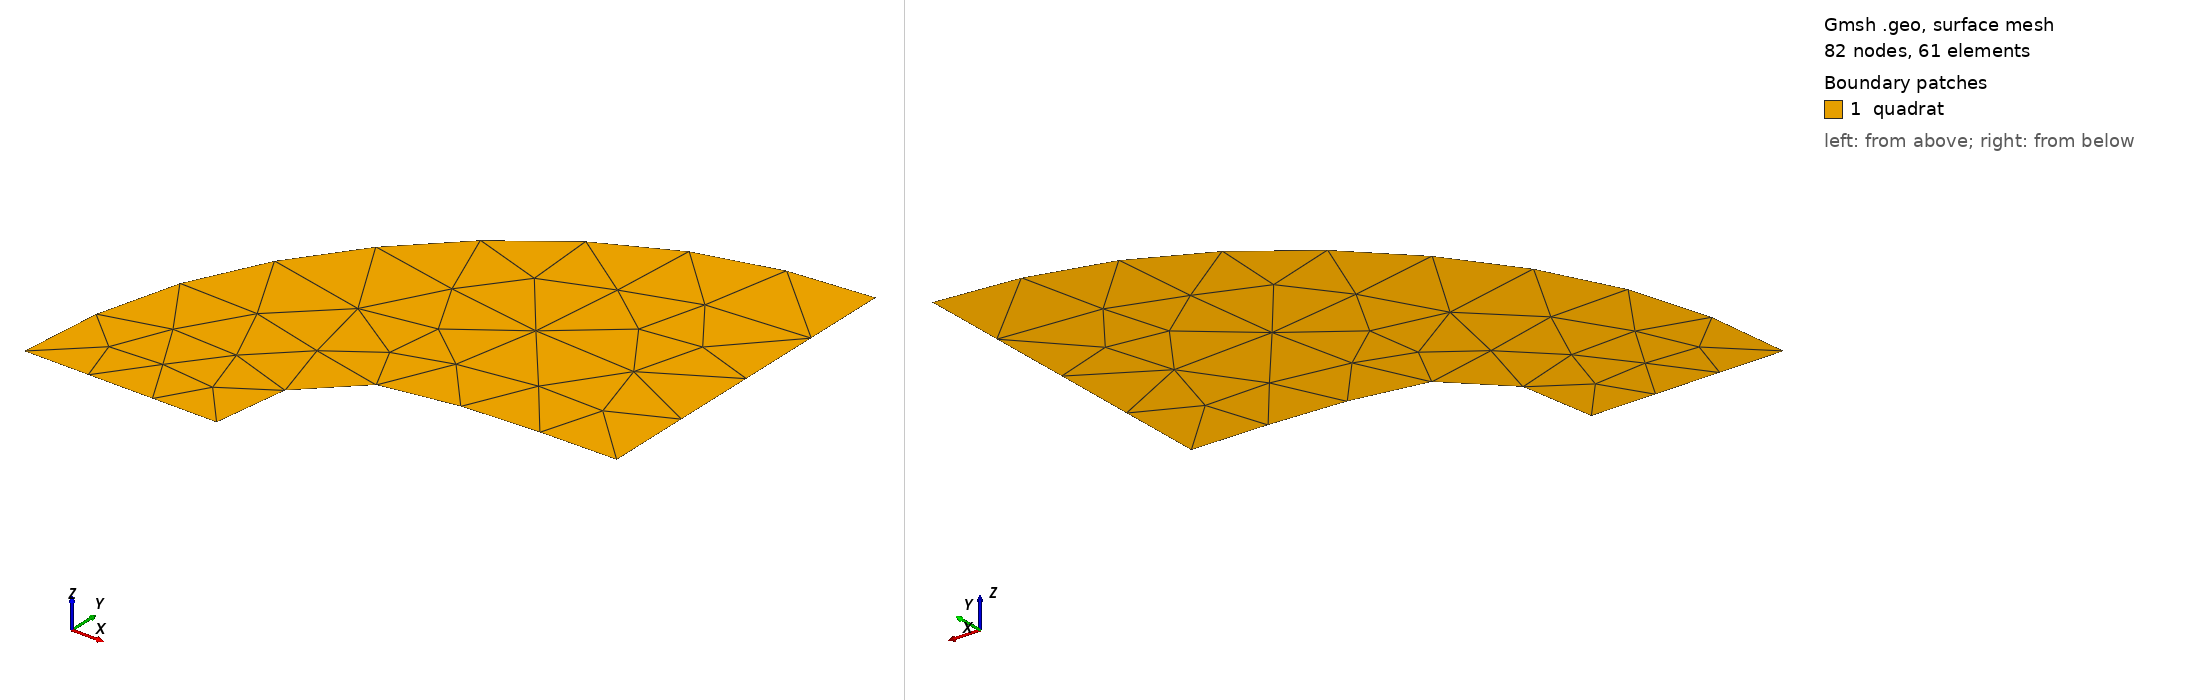

Gmsh geometry script, surface-meshed: 82 nodes, 61 surface elements. Boundary patches (legend numbers): 1 quadrat. Left view from above one corner, right view from below the opposite corner. Legend entries are the model's physical surfaces. The drawing asked Gmsh for element sizes between 1% and 20% of the model's largest extent; the script's own settings can give other sizes.

=== biquadratic.geo (drawn) ===
// This code was created by pygmsh vunknown.
p0 = newp;
Point(p0) = {0.0, 0.0, 0.0, 0.9};
p1 = newp;
Point(p1) = {0.0, 0.2, 0.0, 0.9};
p2 = newp;
Point(p2) = {0.04000000000000001, 0.54, 0.0, 0.9};
p3 = newp;
Point(p3) = {0.12000000000000004, 0.8200000000000001, 0.0, 0.9};
p4 = newp;
Point(p4) = {0.24000000000000005, 1.04, 0.0, 0.9};
p5 = newp;
Point(p5) = {0.4, 1.2000000000000002, 0.0, 0.9};
p6 = newp;
Point(p6) = {0.6, 1.3, 0.0, 0.9};
p7 = newp;
Point(p7) = {0.9200000000000002, 1.38, 0.0, 0.9};
p8 = newp;
Point(p8) = {1.3600000000000003, 1.44, 0.0, 0.9};
p9 = newp;
Point(p9) = {1.9200000000000004, 1.48, 0.0, 0.9};
p10 = newp;
Point(p10) = {2.6, 1.5, 0.0, 0.9};
p11 = newp;
Point(p11) = {3.0, 1.5, 0.0, 0.9};
p12 = newp;
Point(p12) = {3.0, 1.75, 0.0, 0.9};
p13 = newp;
Point(p13) = {3.0000000000000004, 2.22, 0.0, 0.9};
p14 = newp;
Point(p14) = {3.0, 2.66, 0.0, 0.9};
p15 = newp;
Point(p15) = {3.0, 3.0700000000000003, 0.0, 0.9};
p16 = newp;
Point(p16) = {3.0, 3.45, 0.0, 0.9};
p17 = newp;
Point(p17) = {3.0, 3.8, 0.0, 0.9};
p18 = newp;
Point(p18) = {3.0, 4.12, 0.0, 0.9};
p19 = newp;
Point(p19) = {3.0, 4.41, 0.0, 0.9};
p20 = newp;
Point(p20) = {3.0, 4.67, 0.0, 0.9};
p21 = newp;
Point(p21) = {3.0, 4.9, 0.0, 0.9};
p22 = newp;
Point(p22) = {3.0, 5.0, 0.0, 0.9};
p23 = newp;
Point(p23) = {2.6, 5.0, 0.0, 0.9};
p24 = newp;
Point(p24) = {1.8400000000000003, 4.88, 0.0, 0.9};
p25 = newp;
Point(p25) = {1.1200000000000003, 4.640000000000001, 0.0, 0.9};
p26 = newp;
Point(p26) = {0.44000000000000006, 4.28, 0.0, 0.9};
p27 = newp;
Point(p27) = {-0.20000000000000018, 3.8, 0.0, 0.9};
p28 = newp;
Point(p28) = {-0.8, 3.1999999999999993, 0.0, 0.9};
p29 = newp;
Point(p29) = {-1.2799999999999998, 2.5599999999999996, 0.0, 0.9};
p30 = newp;
Point(p30) = {-1.6399999999999997, 1.88, 0.0, 0.9};
p31 = newp;
Point(p31) = {-1.88, 1.16, 0.0, 0.9};
p32 = newp;
Point(p32) = {-2.0, 0.4, 0.0, 0.9};
p33 = newp;
Point(p33) = {-2.0, 0.0, 0.0, 0.9};
p34 = newp;
Point(p34) = {-1.9000000000000001, 0.0, 0.0, 0.9};
p35 = newp;
Point(p35) = {-1.7000000000000004, 0.0, 0.0, 0.9};
p36 = newp;
Point(p36) = {-1.5000000000000004, 0.0, 0.0, 0.9};
p37 = newp;
Point(p37) = {-1.3000000000000003, 0.0, 0.0, 0.9};
p38 = newp;
Point(p38) = {-1.1, 0.0, 0.0, 0.9};
p39 = newp;
Point(p39) = {-0.9000000000000001, 0.0, 0.0, 0.9};
p40 = newp;
Point(p40) = {-0.7000000000000002, 0.0, 0.0, 0.9};
p41 = newp;
Point(p41) = {-0.5000000000000001, 0.0, 0.0, 0.9};
p42 = newp;
Point(p42) = {-0.30000000000000004, 0.0, 0.0, 0.9};
p43 = newp;
Point(p43) = {-0.1, 0.0, 0.0, 0.9};
l0 = newl;
BSpline(l0) = {p0, p1, p2, p3, p4, p5, p6, p7, p8, p9, p10, p11};
l1 = newl;
BSpline(l1) = {p11, p12, p13, p14, p15, p16, p17, p18, p19, p20, p21, p22};
l2 = newl;
BSpline(l2) = {p22, p23, p24, p25, p26, p27, p28, p29, p30, p31, p32, p33};
l3 = newl;
BSpline(l3) = {p33, p34, p35, p36, p37, p38, p39, p40, p41, p42, p43, p0};
ll0 = newll;
Line Loop(ll0) = {l0, l1, l2, l3};
s0 = news;
Plane Surface(s0) = {ll0};
Physical Surface("quadrat") = {s0};
Physical Line("bot_bc") = {l0};
Physical Line("top_bc") = {l2};
